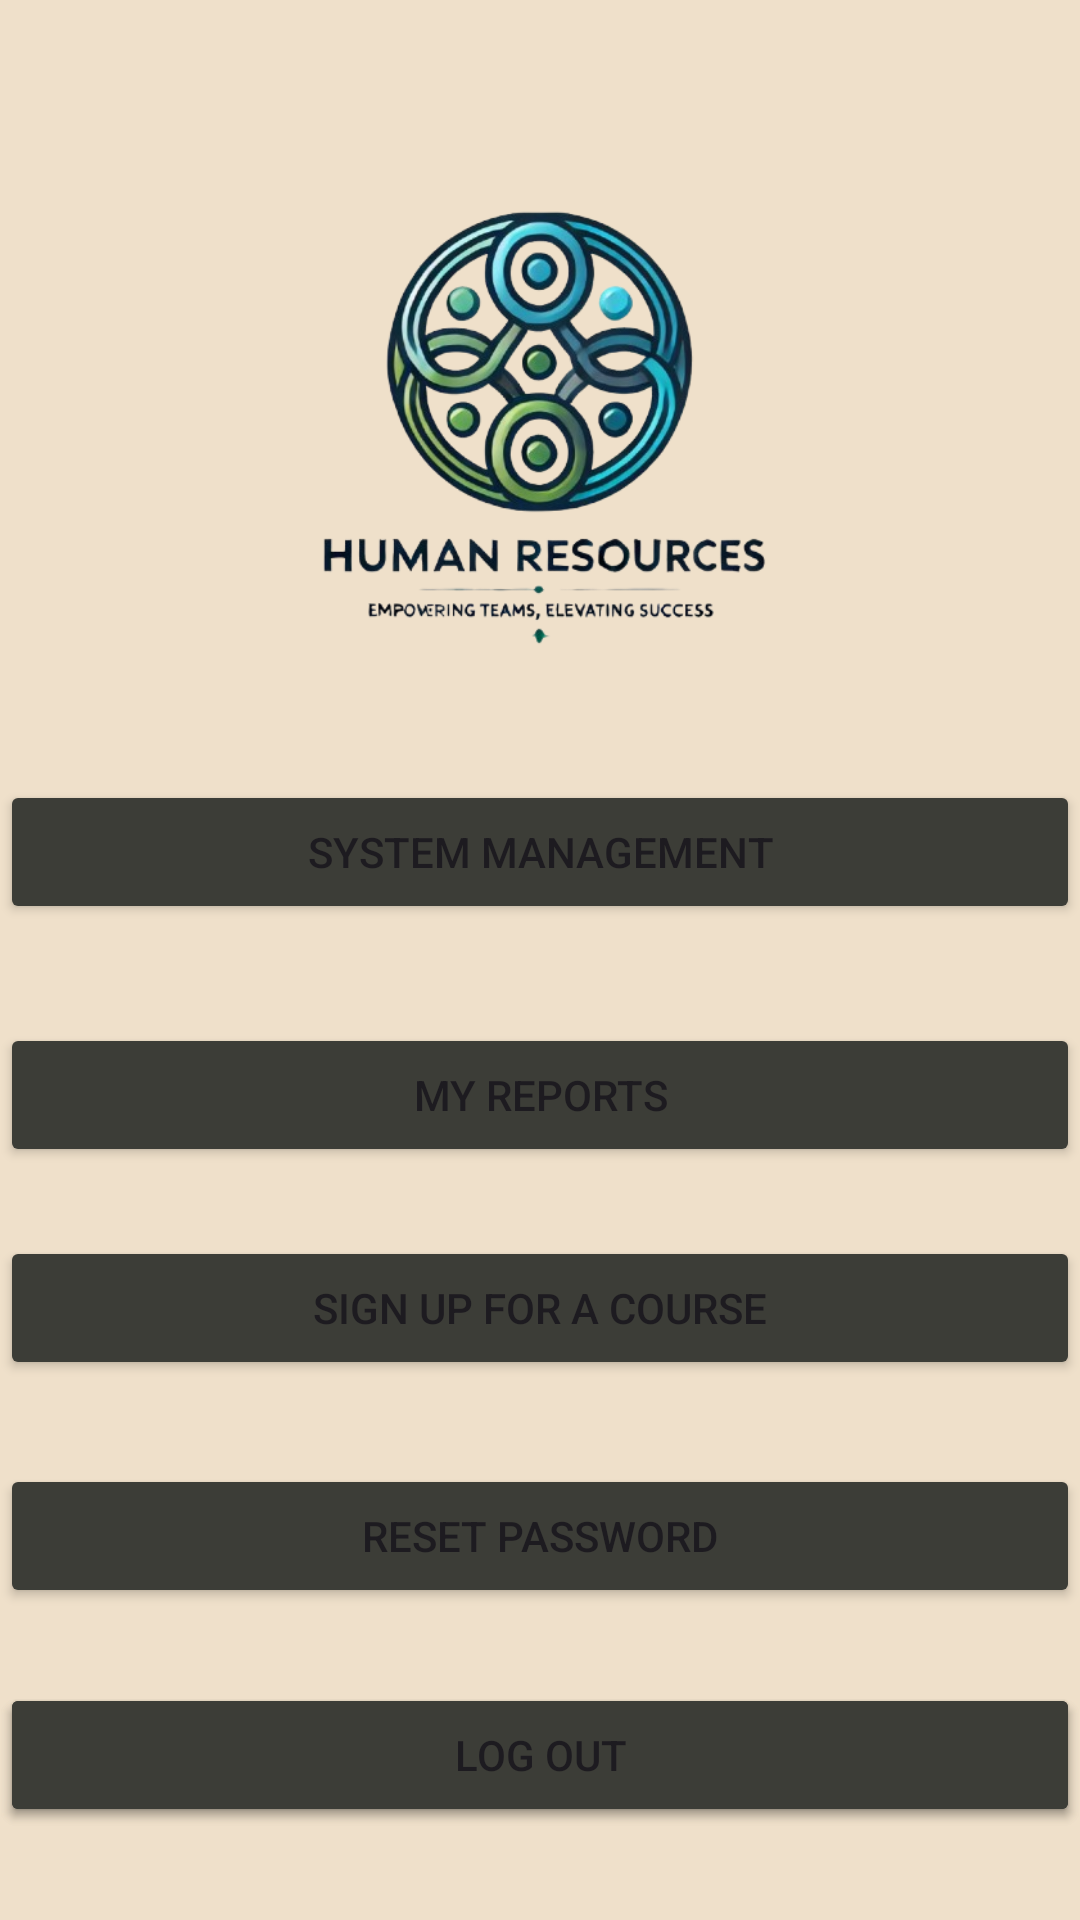

The Android layout XML behind this screen, and the referenced resources:
<!-- AndroidManifest.xml: application theme Theme.HumanResourcesFinalProject -->
<!-- res/layout/activity_main_page.xml -->
<?xml version="1.0" encoding="utf-8"?>
<androidx.constraintlayout.widget.ConstraintLayout xmlns:android="http://schemas.android.com/apk/res/android"
    xmlns:app="http://schemas.android.com/apk/res-auto"
    xmlns:tools="http://schemas.android.com/tools"
    android:id="@+id/main"
    android:layout_width="match_parent"
    android:layout_height="match_parent"
    android:background="#EFE0CA"
    tools:context=".MainPage">


    <Button
        android:id="@+id/Mange"
        android:layout_width="0dp"
        android:layout_height="wrap_content"
        android:layout_marginTop="260dp"
        android:backgroundTint="#3c3d37"
        android:text="System management"

        app:layout_constraintEnd_toEndOf="parent"
        app:layout_constraintHorizontal_bias="0.0"
        app:layout_constraintStart_toStartOf="parent"
        app:layout_constraintTop_toTopOf="parent" />

    <Button
        android:id="@+id/Reports"
        android:layout_width="0dp"
        android:layout_height="wrap_content"
        android:layout_marginTop="33dp"
        android:backgroundTint="#3c3d37"
        android:text="My Reports"
        app:layout_constraintEnd_toEndOf="parent"
        app:layout_constraintStart_toStartOf="parent"
        app:layout_constraintTop_toBottomOf="@+id/Mange" />

    <Button
        android:id="@+id/SignUp"
        android:layout_width="0dp"
        android:layout_height="wrap_content"
        android:layout_marginTop="23dp"
        android:backgroundTint="#3c3d37"
        android:text="Sign up for a course"
        app:layout_constraintEnd_toEndOf="parent"
        app:layout_constraintStart_toStartOf="parent"
        app:layout_constraintTop_toBottomOf="@+id/Reports" />

    <Button
        android:id="@+id/RegisterForCourse"
        android:layout_width="0dp"
        android:layout_height="wrap_content"
        android:backgroundTint="#3c3d37"
        android:text="Change Password"
        app:layout_constraintBaseline_toBaselineOf="@+id/LogOut"
        app:layout_constraintEnd_toEndOf="parent"
        app:layout_constraintStart_toStartOf="parent" />

    <Button
        android:id="@+id/LogOut"
        android:layout_width="0dp"
        android:layout_height="wrap_content"
        android:layout_marginTop="25dp"
        android:backgroundTint="#3c3d37"
        android:text="Log Out"
        app:layout_constraintEnd_toEndOf="parent"
        app:layout_constraintStart_toStartOf="parent"
        app:layout_constraintTop_toBottomOf="@+id/ChangePassword" />


    <Button
        android:id="@+id/ChangePassword"
        android:layout_width="0dp"
        android:layout_height="wrap_content"
        android:layout_marginTop="28dp"
        android:backgroundTint="#3c3d37"
        android:text="Reset Password"
        app:layout_constraintEnd_toEndOf="parent"
        app:layout_constraintStart_toStartOf="parent"
        app:layout_constraintTop_toBottomOf="@+id/SignUp" />

    <ImageView
        android:id="@+id/imageView6"
        android:layout_width="258dp"
        android:layout_height="214dp"
        android:layout_marginTop="32dp"
        android:src="@drawable/logo"
        app:layout_constraintEnd_toEndOf="parent"
        app:layout_constraintHorizontal_bias="0.496"
        app:layout_constraintStart_toStartOf="parent"
        app:layout_constraintTop_toTopOf="parent">


    </ImageView>


</androidx.constraintlayout.widget.ConstraintLayout>
<!-- resources referenced by this layout -->
<resources>
  <!-- drawable logo: png bitmap (drawable, 150971 bytes) -->
  <style name="Theme.HumanResourcesFinalProject" parent="Base.Theme.HumanResourcesFinalProject" />
  <style name="Base.Theme.HumanResourcesFinalProject" parent="Theme.Material3.DayNight.NoActionBar">
          
          
      </style>
</resources>
